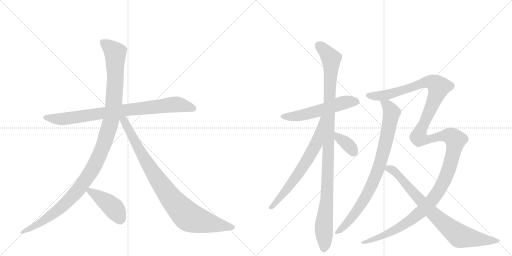
t = 0.00 s
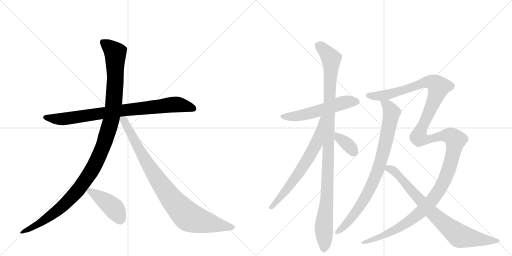
t = 2.06 s
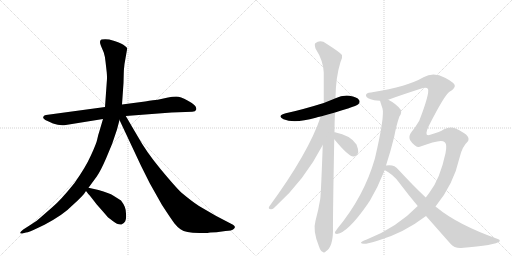
t = 4.11 s
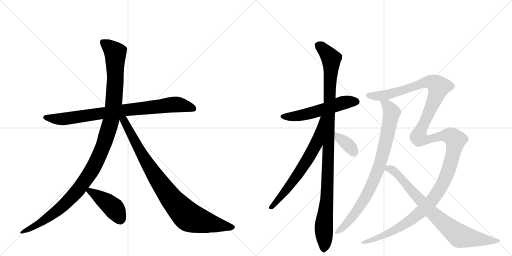
t = 6.17 s
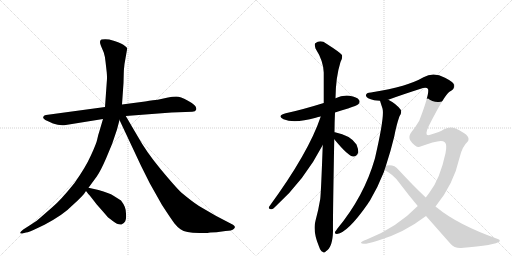
t = 8.23 s
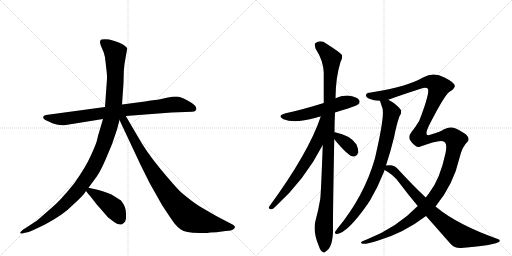
t = 10.29 s

The animated SVG that drew these frames (rendered in a browser with its animation timeline set to each time). Animation: 11 CSS @keyframes rules; one cycle of 10.29 s.

<svg version="1.1" viewBox="0 0 2048 1024" xmlns="http://www.w3.org/2000/svg">
  <g stroke="lightgray" stroke-dasharray="1,1" stroke-width="1" transform="scale(4, 4)">
    <line x1="0" y1="0" x2="256" y2="256"></line>
    <line x1="256" y1="0" x2="0" y2="256"></line>
    <line x1="128" y1="0" x2="128" y2="256"></line>
    <line x1="0" y1="128" x2="256" y2="128"></line>
    <line x1="256" y1="0" x2="512" y2="256"></line>
    <line x1="512" y1="0" x2="256" y2="256"></line>
    <line x1="384" y1="0" x2="384" y2="256"></line>
    <line x1="256" y1="128" x2="512" y2="128"></line>
  </g>
<g transform="scale(1, -1) translate(0, -850)">
   <style type="text/css">
    @keyframes keyframes0 {
      from {
       stroke: black;
       stroke-dashoffset: 853;
       stroke-width: 128;
       }
       74% {
       animation-timing-function: step-end;
       stroke: black;
       stroke-dashoffset: 0;
       stroke-width: 128;
       }
       to {
       stroke: black;
       stroke-width: 1024;
       }
       }
       #make-me-a-hanzi-animation-0 {
         animation: keyframes0 0.944173s both;
         animation-delay: 0.000000s;
         animation-timing-function: linear;
       }
    @keyframes keyframes1 {
      from {
       stroke: black;
       stroke-dashoffset: 1184;
       stroke-width: 128;
       }
       79% {
       animation-timing-function: step-end;
       stroke: black;
       stroke-dashoffset: 0;
       stroke-width: 128;
       }
       to {
       stroke: black;
       stroke-width: 1024;
       }
       }
       #make-me-a-hanzi-animation-1 {
         animation: keyframes1 1.213542s both;
         animation-delay: 0.944173s;
         animation-timing-function: linear;
       }
    @keyframes keyframes2 {
      from {
       stroke: black;
       stroke-dashoffset: 915;
       stroke-width: 128;
       }
       75% {
       animation-timing-function: step-end;
       stroke: black;
       stroke-dashoffset: 0;
       stroke-width: 128;
       }
       to {
       stroke: black;
       stroke-width: 1024;
       }
       }
       #make-me-a-hanzi-animation-2 {
         animation: keyframes2 0.994629s both;
         animation-delay: 2.157715s;
         animation-timing-function: linear;
       }
    @keyframes keyframes3 {
      from {
       stroke: black;
       stroke-dashoffset: 437;
       stroke-width: 128;
       }
       59% {
       animation-timing-function: step-end;
       stroke: black;
       stroke-dashoffset: 0;
       stroke-width: 128;
       }
       to {
       stroke: black;
       stroke-width: 1024;
       }
       }
       #make-me-a-hanzi-animation-3 {
         animation: keyframes3 0.605632s both;
         animation-delay: 3.152344s;
         animation-timing-function: linear;
       }
    @keyframes keyframes4 {
      from {
       stroke: black;
       stroke-dashoffset: 555;
       stroke-width: 128;
       }
       64% {
       animation-timing-function: step-end;
       stroke: black;
       stroke-dashoffset: 0;
       stroke-width: 128;
       }
       to {
       stroke: black;
       stroke-width: 1024;
       }
       }
       #make-me-a-hanzi-animation-4 {
         animation: keyframes4 0.701660s both;
         animation-delay: 3.757975s;
         animation-timing-function: linear;
       }
    @keyframes keyframes5 {
      from {
       stroke: black;
       stroke-dashoffset: 1092;
       stroke-width: 128;
       }
       78% {
       animation-timing-function: step-end;
       stroke: black;
       stroke-dashoffset: 0;
       stroke-width: 128;
       }
       to {
       stroke: black;
       stroke-width: 1024;
       }
       }
       #make-me-a-hanzi-animation-5 {
         animation: keyframes5 1.138672s both;
         animation-delay: 4.459635s;
         animation-timing-function: linear;
       }
    @keyframes keyframes6 {
      from {
       stroke: black;
       stroke-dashoffset: 675;
       stroke-width: 128;
       }
       69% {
       animation-timing-function: step-end;
       stroke: black;
       stroke-dashoffset: 0;
       stroke-width: 128;
       }
       to {
       stroke: black;
       stroke-width: 1024;
       }
       }
       #make-me-a-hanzi-animation-6 {
         animation: keyframes6 0.799316s both;
         animation-delay: 5.598307s;
         animation-timing-function: linear;
       }
    @keyframes keyframes7 {
      from {
       stroke: black;
       stroke-dashoffset: 363;
       stroke-width: 128;
       }
       54% {
       animation-timing-function: step-end;
       stroke: black;
       stroke-dashoffset: 0;
       stroke-width: 128;
       }
       to {
       stroke: black;
       stroke-width: 1024;
       }
       }
       #make-me-a-hanzi-animation-7 {
         animation: keyframes7 0.545410s both;
         animation-delay: 6.397624s;
         animation-timing-function: linear;
       }
    @keyframes keyframes8 {
      from {
       stroke: black;
       stroke-dashoffset: 854;
       stroke-width: 128;
       }
       74% {
       animation-timing-function: step-end;
       stroke: black;
       stroke-dashoffset: 0;
       stroke-width: 128;
       }
       to {
       stroke: black;
       stroke-width: 1024;
       }
       }
       #make-me-a-hanzi-animation-8 {
         animation: keyframes8 0.944987s both;
         animation-delay: 6.943034s;
         animation-timing-function: linear;
       }
    @keyframes keyframes9 {
      from {
       stroke: black;
       stroke-dashoffset: 1521;
       stroke-width: 128;
       }
       83% {
       animation-timing-function: step-end;
       stroke: black;
       stroke-dashoffset: 0;
       stroke-width: 128;
       }
       to {
       stroke: black;
       stroke-width: 1024;
       }
       }
       #make-me-a-hanzi-animation-9 {
         animation: keyframes9 1.487793s both;
         animation-delay: 7.888021s;
         animation-timing-function: linear;
       }
    @keyframes keyframes10 {
      from {
       stroke: black;
       stroke-dashoffset: 811;
       stroke-width: 128;
       }
       73% {
       animation-timing-function: step-end;
       stroke: black;
       stroke-dashoffset: 0;
       stroke-width: 128;
       }
       to {
       stroke: black;
       stroke-width: 1024;
       }
       }
       #make-me-a-hanzi-animation-10 {
         animation: keyframes10 0.909993s both;
         animation-delay: 9.375814s;
         animation-timing-function: linear;
       }
</style>
<path d="M 503 386 L 686 400 L 769 403 Q 782 404 784 410 Q 792 426 750 448 Q 722 464 705 464 Q 689 464 672 460 L 631 451 Q 588 446 580 444 L 488 432 L 420 422 L 184 390 Q 176 390 174 384 Q 168 376 188 367 L 212 356 Q 239 346 263 350 L 412 374 L 503 386 Z" fill="lightgray"></path> 
<path d="M 468 332 L 478 370 L 488 432 L 494 518 L 495 556 Q 495 569 498 594 L 509 657 Q 509 659 500 666 Q 489 677 458 686 L 437 692 Q 420 695 406 692 Q 395 688 404 666 L 415 640 Q 420 625 422 604 L 427 560 Q 429 539 427 521 L 420 422 L 412 374 L 397 323 Q 392 309 389 293 Q 386 277 364 229 Q 342 180 298 118 Q 242 48 208 20 L 162 -20 Q 154 -29 118 -52 L 93 -68 Q 80 -78 81 -82 Q 83 -85 89 -84 L 104 -80 Q 114 -80 157 -59 L 178 -49 Q 255 -8 289 28 Q 335 69 344 86 L 354 99 L 387 144 Q 402 165 425 218 Q 449 270 468 332 Z" fill="lightgray"></path> 
<path d="M 478 370 L 564 187 L 599 117 L 648 30 Q 686 -28 698 -44 Q 711 -60 722 -67 Q 733 -75 750 -78 Q 768 -81 798 -82 Q 829 -83 841 -80 L 866 -79 L 902 -74 Q 927 -74 936 -65 Q 945 -57 932 -49 L 863 -13 L 796 26 Q 768 44 725 80 Q 701 103 642 174 Q 584 244 550 306 L 503 386 C 487 414 465 397 478 370 Z" fill="lightgray"></path> 
<path d="M 344 86 L 354 73 Q 357 71 387 32 Q 426 -12 428 -15 Q 431 -19 451 -34 Q 471 -50 486 -48 Q 495 -45 501 -35 Q 506 -24 504 -5 Q 503 14 499 23 Q 496 32 484 48 L 454 67 Q 437 78 394 90 L 354 99 C 330 104 330 104 344 86 Z" fill="lightgray"></path> 
<path d="M 1340 400 Q 1364 409 1392 416 Q 1428 428 1433 433 Q 1442 442 1436 450 Q 1429 462 1398 467 Q 1368 470 1342 457 L 1295 438 Q 1205 410 1143 397 Q 1106 387 1134 373 Q 1177 355 1263 379 Q 1272 382 1283 384 L 1340 400 Z" fill="lightgray"></path> 
<path d="M 1338 321 Q 1338 360 1340 400 L 1342 457 Q 1343 542 1362 602 Q 1371 617 1368 630 Q 1361 640 1306 675 Q 1282 693 1261 677 Q 1257 673 1262 656 Q 1293 608 1295 560 L 1295 438 L 1291 270 Q 1284 78 1281 54 Q 1274 11 1262 -33 Q 1250 -73 1276 -136 Q 1282 -154 1290 -157 Q 1296 -164 1304 -155 Q 1331 -139 1332 -73 Q 1331 -31 1337 293 L 1338 321 Z" fill="lightgray"></path> 
<path d="M 1283 384 Q 1235 240 1077 24 Q 1071 14 1084 13 Q 1091 12 1100 22 Q 1217 127 1291 270 C 1367 415 1293 412 1283 384 Z" fill="lightgray"></path> 
<path d="M 1337 293 Q 1394 224 1413 224 Q 1426 223 1433 240 Q 1434 252 1426 272 Q 1402 309 1340 321 Q 1337 322 1338 321 C 1312 323 1318 316 1337 293 Z" fill="lightgray"></path> 
<path d="M 1520 447 Q 1520 446 1530 416 Q 1539 386 1501 222 Q 1500 219 1499 214 Q 1456 64 1349 -65 Q 1345 -71 1341 -76 Q 1337 -86 1348 -86 Q 1391 -80 1470 33 Q 1474 40 1480 48 Q 1511 100 1536 163 Q 1537 167 1538 170 L 1544 188 Q 1563 246 1577 304 Q 1586 352 1598 385 Q 1608 398 1603 411 Q 1585 435 1553 451 C 1527 466 1511 475 1520 447 Z" fill="lightgray"></path> 
<path d="M 1671 26 Q 1587 -61 1467 -108 Q 1442 -117 1444 -121 Q 1447 -133 1513 -112 Q 1615 -82 1704 -14 L 1742 24 Q 1814 111 1839 222 Q 1849 264 1871 284 Q 1875 288 1874 296 Q 1873 306 1857 317 Q 1839 330 1818 338 Q 1799 345 1774 332 Q 1762 323 1721 311 Q 1694 301 1715 346 Q 1778 470 1798 483 Q 1816 493 1819 504 Q 1823 517 1780 539 Q 1734 564 1694 541 Q 1631 504 1489 481 Q 1486 481 1484 480 Q 1462 479 1464 467 Q 1465 457 1497 449 Q 1506 448 1520 447 L 1553 451 Q 1613 473 1692 498 Q 1708 502 1712 494 Q 1719 476 1677 367 Q 1661 340 1646 322 Q 1633 306 1640 290 Q 1649 275 1660 268 Q 1669 261 1676 262 Q 1755 292 1772 285 Q 1776 284 1780 280 Q 1789 271 1782 237 Q 1760 134 1718 80 Q 1711 70 1703 60 L 1671 26 Z" fill="lightgray"></path> 
<path d="M 1538 170 Q 1574 152 1597 119 Q 1634 70 1671 26 L 1704 -14 L 1801 -124 Q 1817 -143 1844 -142 Q 1985 -130 1998 -116 Q 2002 -109 1991 -106 Q 1829 -48 1746 21 Q 1743 22 1742 24 L 1703 60 Q 1652 108 1593 172 Q 1577 194 1544 188 C 1514 186 1512 185 1538 170 Z" fill="lightgray"></path> 
      <clipPath id="make-me-a-hanzi-clip-0">
      <path d="M 503 386 L 686 400 L 769 403 Q 782 404 784 410 Q 792 426 750 448 Q 722 464 705 464 Q 689 464 672 460 L 631 451 Q 588 446 580 444 L 488 432 L 420 422 L 184 390 Q 176 390 174 384 Q 168 376 188 367 L 212 356 Q 239 346 263 350 L 412 374 L 503 386 Z" fill="lightgray"></path>
      </clipPath>
      <path clip-path="url(#make-me-a-hanzi-clip-0)" d="M 183 380 L 267 375 L 684 431 L 715 432 L 774 415 " fill="none" id="make-me-a-hanzi-animation-0" stroke-dasharray="725 1450" stroke-linecap="round"></path>

      <clipPath id="make-me-a-hanzi-clip-1">
      <path d="M 468 332 L 478 370 L 488 432 L 494 518 L 495 556 Q 495 569 498 594 L 509 657 Q 509 659 500 666 Q 489 677 458 686 L 437 692 Q 420 695 406 692 Q 395 688 404 666 L 415 640 Q 420 625 422 604 L 427 560 Q 429 539 427 521 L 420 422 L 412 374 L 397 323 Q 392 309 389 293 Q 386 277 364 229 Q 342 180 298 118 Q 242 48 208 20 L 162 -20 Q 154 -29 118 -52 L 93 -68 Q 80 -78 81 -82 Q 83 -85 89 -84 L 104 -80 Q 114 -80 157 -59 L 178 -49 Q 255 -8 289 28 Q 335 69 344 86 L 354 99 L 387 144 Q 402 165 425 218 Q 449 270 468 332 Z" fill="lightgray"></path>
      </clipPath>
      <path clip-path="url(#make-me-a-hanzi-clip-1)" d="M 415 679 L 461 638 L 462 551 L 445 372 L 401 237 L 351 144 L 305 82 L 260 34 L 143 -54 L 86 -81 " fill="none" id="make-me-a-hanzi-animation-1" stroke-dasharray="1056 2112" stroke-linecap="round"></path>

      <clipPath id="make-me-a-hanzi-clip-2">
      <path d="M 478 370 L 564 187 L 599 117 L 648 30 Q 686 -28 698 -44 Q 711 -60 722 -67 Q 733 -75 750 -78 Q 768 -81 798 -82 Q 829 -83 841 -80 L 866 -79 L 902 -74 Q 927 -74 936 -65 Q 945 -57 932 -49 L 863 -13 L 796 26 Q 768 44 725 80 Q 701 103 642 174 Q 584 244 550 306 L 503 386 C 487 414 465 397 478 370 Z" fill="lightgray"></path>
      </clipPath>
      <path clip-path="url(#make-me-a-hanzi-clip-2)" d="M 487 375 L 617 152 L 692 46 L 742 -7 L 763 -22 L 808 -36 L 931 -58 " fill="none" id="make-me-a-hanzi-animation-2" stroke-dasharray="787 1574" stroke-linecap="round"></path>

      <clipPath id="make-me-a-hanzi-clip-3">
      <path d="M 344 86 L 354 73 Q 357 71 387 32 Q 426 -12 428 -15 Q 431 -19 451 -34 Q 471 -50 486 -48 Q 495 -45 501 -35 Q 506 -24 504 -5 Q 503 14 499 23 Q 496 32 484 48 L 454 67 Q 437 78 394 90 L 354 99 C 330 104 330 104 344 86 Z" fill="lightgray"></path>
      </clipPath>
      <path clip-path="url(#make-me-a-hanzi-clip-3)" d="M 351 86 L 371 80 L 456 17 L 482 -31 " fill="none" id="make-me-a-hanzi-animation-3" stroke-dasharray="309 618" stroke-linecap="round"></path>

      <clipPath id="make-me-a-hanzi-clip-4">
      <path d="M 1340 400 Q 1364 409 1392 416 Q 1428 428 1433 433 Q 1442 442 1436 450 Q 1429 462 1398 467 Q 1368 470 1342 457 L 1295 438 Q 1205 410 1143 397 Q 1106 387 1134 373 Q 1177 355 1263 379 Q 1272 382 1283 384 L 1340 400 Z" fill="lightgray"></path>
      </clipPath>
      <path clip-path="url(#make-me-a-hanzi-clip-4)" d="M 1135 386 L 1187 385 L 1248 398 L 1369 438 L 1426 443 " fill="none" id="make-me-a-hanzi-animation-4" stroke-dasharray="427 854" stroke-linecap="round"></path>

      <clipPath id="make-me-a-hanzi-clip-5">
      <path d="M 1338 321 Q 1338 360 1340 400 L 1342 457 Q 1343 542 1362 602 Q 1371 617 1368 630 Q 1361 640 1306 675 Q 1282 693 1261 677 Q 1257 673 1262 656 Q 1293 608 1295 560 L 1295 438 L 1291 270 Q 1284 78 1281 54 Q 1274 11 1262 -33 Q 1250 -73 1276 -136 Q 1282 -154 1290 -157 Q 1296 -164 1304 -155 Q 1331 -139 1332 -73 Q 1331 -31 1337 293 L 1338 321 Z" fill="lightgray"></path>
      </clipPath>
      <path clip-path="url(#make-me-a-hanzi-clip-5)" d="M 1273 670 L 1325 616 L 1310 93 L 1295 -54 L 1295 -144 " fill="none" id="make-me-a-hanzi-animation-5" stroke-dasharray="964 1928" stroke-linecap="round"></path>

      <clipPath id="make-me-a-hanzi-clip-6">
      <path d="M 1283 384 Q 1235 240 1077 24 Q 1071 14 1084 13 Q 1091 12 1100 22 Q 1217 127 1291 270 C 1367 415 1293 412 1283 384 Z" fill="lightgray"></path>
      </clipPath>
      <path clip-path="url(#make-me-a-hanzi-clip-6)" d="M 1290 380 L 1265 275 L 1243 234 L 1158 106 L 1086 22 " fill="none" id="make-me-a-hanzi-animation-6" stroke-dasharray="547 1094" stroke-linecap="round"></path>

      <clipPath id="make-me-a-hanzi-clip-7">
      <path d="M 1337 293 Q 1394 224 1413 224 Q 1426 223 1433 240 Q 1434 252 1426 272 Q 1402 309 1340 321 Q 1337 322 1338 321 C 1312 323 1318 316 1337 293 Z" fill="lightgray"></path>
      </clipPath>
      <path clip-path="url(#make-me-a-hanzi-clip-7)" d="M 1339 314 L 1347 313 L 1358 295 L 1395 268 L 1414 242 " fill="none" id="make-me-a-hanzi-animation-7" stroke-dasharray="235 470" stroke-linecap="round"></path>

      <clipPath id="make-me-a-hanzi-clip-8">
      <path d="M 1520 447 Q 1520 446 1530 416 Q 1539 386 1501 222 Q 1500 219 1499 214 Q 1456 64 1349 -65 Q 1345 -71 1341 -76 Q 1337 -86 1348 -86 Q 1391 -80 1470 33 Q 1474 40 1480 48 Q 1511 100 1536 163 Q 1537 167 1538 170 L 1544 188 Q 1563 246 1577 304 Q 1586 352 1598 385 Q 1608 398 1603 411 Q 1585 435 1553 451 C 1527 466 1511 475 1520 447 Z" fill="lightgray"></path>
      </clipPath>
      <path clip-path="url(#make-me-a-hanzi-clip-8)" d="M 1526 447 L 1557 419 L 1566 399 L 1545 289 L 1510 164 L 1447 35 L 1380 -52 L 1350 -77 " fill="none" id="make-me-a-hanzi-animation-8" stroke-dasharray="726 1452" stroke-linecap="round"></path>

      <clipPath id="make-me-a-hanzi-clip-9">
      <path d="M 1671 26 Q 1587 -61 1467 -108 Q 1442 -117 1444 -121 Q 1447 -133 1513 -112 Q 1615 -82 1704 -14 L 1742 24 Q 1814 111 1839 222 Q 1849 264 1871 284 Q 1875 288 1874 296 Q 1873 306 1857 317 Q 1839 330 1818 338 Q 1799 345 1774 332 Q 1762 323 1721 311 Q 1694 301 1715 346 Q 1778 470 1798 483 Q 1816 493 1819 504 Q 1823 517 1780 539 Q 1734 564 1694 541 Q 1631 504 1489 481 Q 1486 481 1484 480 Q 1462 479 1464 467 Q 1465 457 1497 449 Q 1506 448 1520 447 L 1553 451 Q 1613 473 1692 498 Q 1708 502 1712 494 Q 1719 476 1677 367 Q 1661 340 1646 322 Q 1633 306 1640 290 Q 1649 275 1660 268 Q 1669 261 1676 262 Q 1755 292 1772 285 Q 1776 284 1780 280 Q 1789 271 1782 237 Q 1760 134 1718 80 Q 1711 70 1703 60 L 1671 26 Z" fill="lightgray"></path>
      </clipPath>
      <path clip-path="url(#make-me-a-hanzi-clip-9)" d="M 1473 468 L 1545 470 L 1711 523 L 1739 517 L 1755 503 L 1754 497 L 1674 302 L 1701 291 L 1793 308 L 1822 290 L 1792 163 L 1759 94 L 1727 47 L 1683 1 L 1584 -68 L 1499 -109 L 1448 -120 " fill="none" id="make-me-a-hanzi-animation-9" stroke-dasharray="1393 2786" stroke-linecap="round"></path>

      <clipPath id="make-me-a-hanzi-clip-10">
      <path d="M 1538 170 Q 1574 152 1597 119 Q 1634 70 1671 26 L 1704 -14 L 1801 -124 Q 1817 -143 1844 -142 Q 1985 -130 1998 -116 Q 2002 -109 1991 -106 Q 1829 -48 1746 21 Q 1743 22 1742 24 L 1703 60 Q 1652 108 1593 172 Q 1577 194 1544 188 C 1514 186 1512 185 1538 170 Z" fill="lightgray"></path>
      </clipPath>
      <path clip-path="url(#make-me-a-hanzi-clip-10)" d="M 1548 172 L 1564 174 L 1588 156 L 1729 -2 L 1840 -94 L 1923 -108 L 1992 -112 " fill="none" id="make-me-a-hanzi-animation-10" stroke-dasharray="683 1366" stroke-linecap="round"></path>

</g>
</svg>
